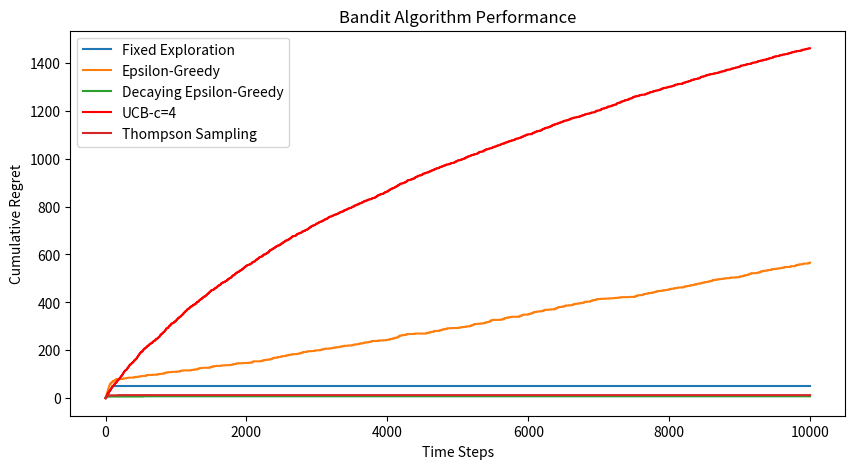

Generate this figure with matplotlib:
import numpy as np
import matplotlib.pyplot as plt

# Bandit Environment
class BanditEnvironment:
    def __init__(self, num_arms, reward_means):
        self.num_arms = num_arms
        self.reward_means = reward_means

    def pull_arm(self, arm):
        return np.random.binomial(1, self.reward_means[arm])  # Bernoulli rewards

# ==========================
# Fixed Exploration Then Exploitation (TODO: Implement switching strategy)
# ==========================
class FixedExplorationThenGreedy:
    def __init__(self, num_arms, exploration_steps):
        self.num_arms = num_arms
        self.exploration_steps = exploration_steps
        self.counts = np.zeros(num_arms)
        self.values = np.zeros(num_arms)
        self.t = 1

    def select_arm(self):
        # fixed exploration
        if self.t <= self.exploration_steps:
            return np.random.randint(self.num_arms)
        # greedy
        else:
            return np.argmax(self.values)

    def update(self, arm, reward):
        self.counts[arm] += 1
        self.values[arm] += (reward - self.values[arm]) / self.counts[arm]
        self.t += 1

# ==========================
# Epsilon-Greedy Algorithm (TODO: Complete update function)
# ==========================
class EpsilonGreedy:
    def __init__(self, num_arms, epsilon):
        self.num_arms = num_arms
        self.epsilon = epsilon
        self.counts = np.zeros(num_arms)
        self.values = np.zeros(num_arms)

    def select_arm(self):
        """ TODO: Implement selection rule """
        if np.random.rand() < self.epsilon:  
            return np.random.randint(self.num_arms)  
        else:
            return np.argmax(self.values) 

    def update(self, arm, reward):
        """ TODO: Implement incremental mean update """
        self.counts[arm] += 1
        self.values[arm] += (reward - self.values[arm]) / self.counts[arm]

# ==========================
# Epsilon-Greedy with Decaying Exploration (TODO: Complete decay schedule and compare schedules)
# ==========================

class EpsilonGreedyDecaying:
    def __init__(self, num_arms, epsilon_schedule):
        self.num_arms = num_arms
        self.epsilon_schedule = epsilon_schedule  # Function for epsilon_t
        self.counts = np.zeros(num_arms)
        self.values = np.zeros(num_arms)
        self.t = 1

    def select_arm(self):
        """ TODO: Implement selection rule """
        epsilon = self.epsilon_schedule(self.t)
        if np.random.rand() < epsilon:  
            return np.random.randint(self.num_arms)  
        else:
            return np.argmax(self.values)  


    def update(self, arm, reward):
        """ TODO: Implement update rule including epsilon decay """
        self.counts[arm] += 1
        self.values[arm] += (reward - self.values[arm]) / self.counts[arm]
        self.t += 1

# ==========================
# UCB Algorithm (TODO: Complete selection function)
# ==========================
class UCB:
    def __init__(self, num_arms, c):
        self.num_arms = num_arms
        self.c = c
        self.counts = np.zeros(num_arms)
        self.values = np.zeros(num_arms)
        self.t = 1

    def select_arm(self):
        """ TODO: Implement UCB selection rule """
        for arm in range(self.num_arms):
            if self.counts[arm] == 0:
                return arm

        ucb_values = np.zeros(self.num_arms)
        for arm in range(self.num_arms):
            bonus = self.c * np.sqrt(np.log(self.t) / self.counts[arm])
            ucb_values[arm] = self.values[arm] + bonus
        return np.argmax(ucb_values)

    def update(self, arm, reward):
        self.counts[arm] += 1
        self.values[arm] += (reward - self.values[arm]) / self.counts[arm]
        self.t += 1

# ==========================
# Thompson Sampling Algorithm (TODO: Implement Thompson Sampling)
# ==========================
class ThompsonSampling:
    def __init__(self, num_arms):
        self.num_arms = num_arms
        self.successes = np.zeros(num_arms)
        self.failures = np.zeros(num_arms)

    def select_arm(self):
        """
        Draw a sample from Beta(1+successes[i], 1+failures[i]) for each arm i,
        and select the arm with the largest sample.
        """
        samples = []
        for i in range(self.num_arms):
            sample = np.random.beta(1 + self.successes[i], 1 + self.failures[i])
            samples.append(sample)
        return np.argmax(samples)

    def update(self, arm, reward):
        """
        Update the Beta distribution parameters for the chosen arm.
        """
        if reward == 1:
            self.successes[arm] += 1
        else:
            self.failures[arm] += 1

# ==========================
# Experiment Runner
# ==========================
def run_experiment(bandit_class, bandit_params, env, num_steps):
    bandit = bandit_class(**bandit_params)
    regrets = []
    optimal_reward = max(env.reward_means)

    for t in range(num_steps):
        arm = bandit.select_arm()
        reward = env.pull_arm(arm)
        bandit.update(arm, reward)
        regret = optimal_reward - reward
        regrets.append(regret)

    return np.cumsum(regrets)

# ==========================
# Running Experiments
# ==========================
num_arms = 10
reward_means = np.linspace(0, 1, num_arms)  # Linearly spaced rewards
env = BanditEnvironment(num_arms, reward_means)
num_steps = 10000

# Define epsilon schedule
def epsilon_schedule(t):
    return 1 / (t + 1)

# Plot setup
plt.figure(figsize=(10,5))

# Run and plot Fixed Exploration Then Exploitation
fixed_exploration_regret = run_experiment(FixedExplorationThenGreedy, {'num_arms': num_arms, 'exploration_steps': 100}, env, num_steps)
plt.plot(fixed_exploration_regret, label='Fixed Exploration')

# Run and plot ε-Greedy
epsilon_greedy_regret = run_experiment(EpsilonGreedy, {'num_arms': num_arms, 'epsilon': 0.1}, env, num_steps)
plt.plot(epsilon_greedy_regret, label='Epsilon-Greedy')

# Run and plot Decaying ε-Greedy
decaying_epsilon_greedy_regret = run_experiment(EpsilonGreedyDecaying, {'num_arms': num_arms, 'epsilon_schedule': epsilon_schedule}, env, num_steps)
plt.plot(decaying_epsilon_greedy_regret, label='Decaying Epsilon-Greedy')

# Run and plot UCB
ucb_regret = run_experiment(UCB, {'num_arms': num_arms, 'c': 4}, env, num_steps)
plt.plot(ucb_regret, label='UCB-c=4',  color='red')

# Run and plot Thompson Sampling
thompson_regret = run_experiment(ThompsonSampling, {'num_arms': num_arms}, env, num_steps)
plt.plot(thompson_regret, label='Thompson Sampling')

plt.xlabel("Time Steps")
plt.ylabel("Cumulative Regret")
plt.legend()
plt.title("Bandit Algorithm Performance")
plt.show()

# ==========================
# Instructions for Students
# ==========================
print("TODO: Complete the missing functions for Fixed-Exploration-Greedy, Epsilon-Greedy, Decaying Epsilon-Greedy, UCB, and Thompson Sampling.")
print("TODO: Implement and compare different epsilon schedules (e.g., 1/t, 1/sqrt(t), log(t)/t). Discuss the impact on exploration and cumulative regret in your report.")
print("TODO: Answer the questions in the assignment and conduct the necessary experiments to answer them.")
